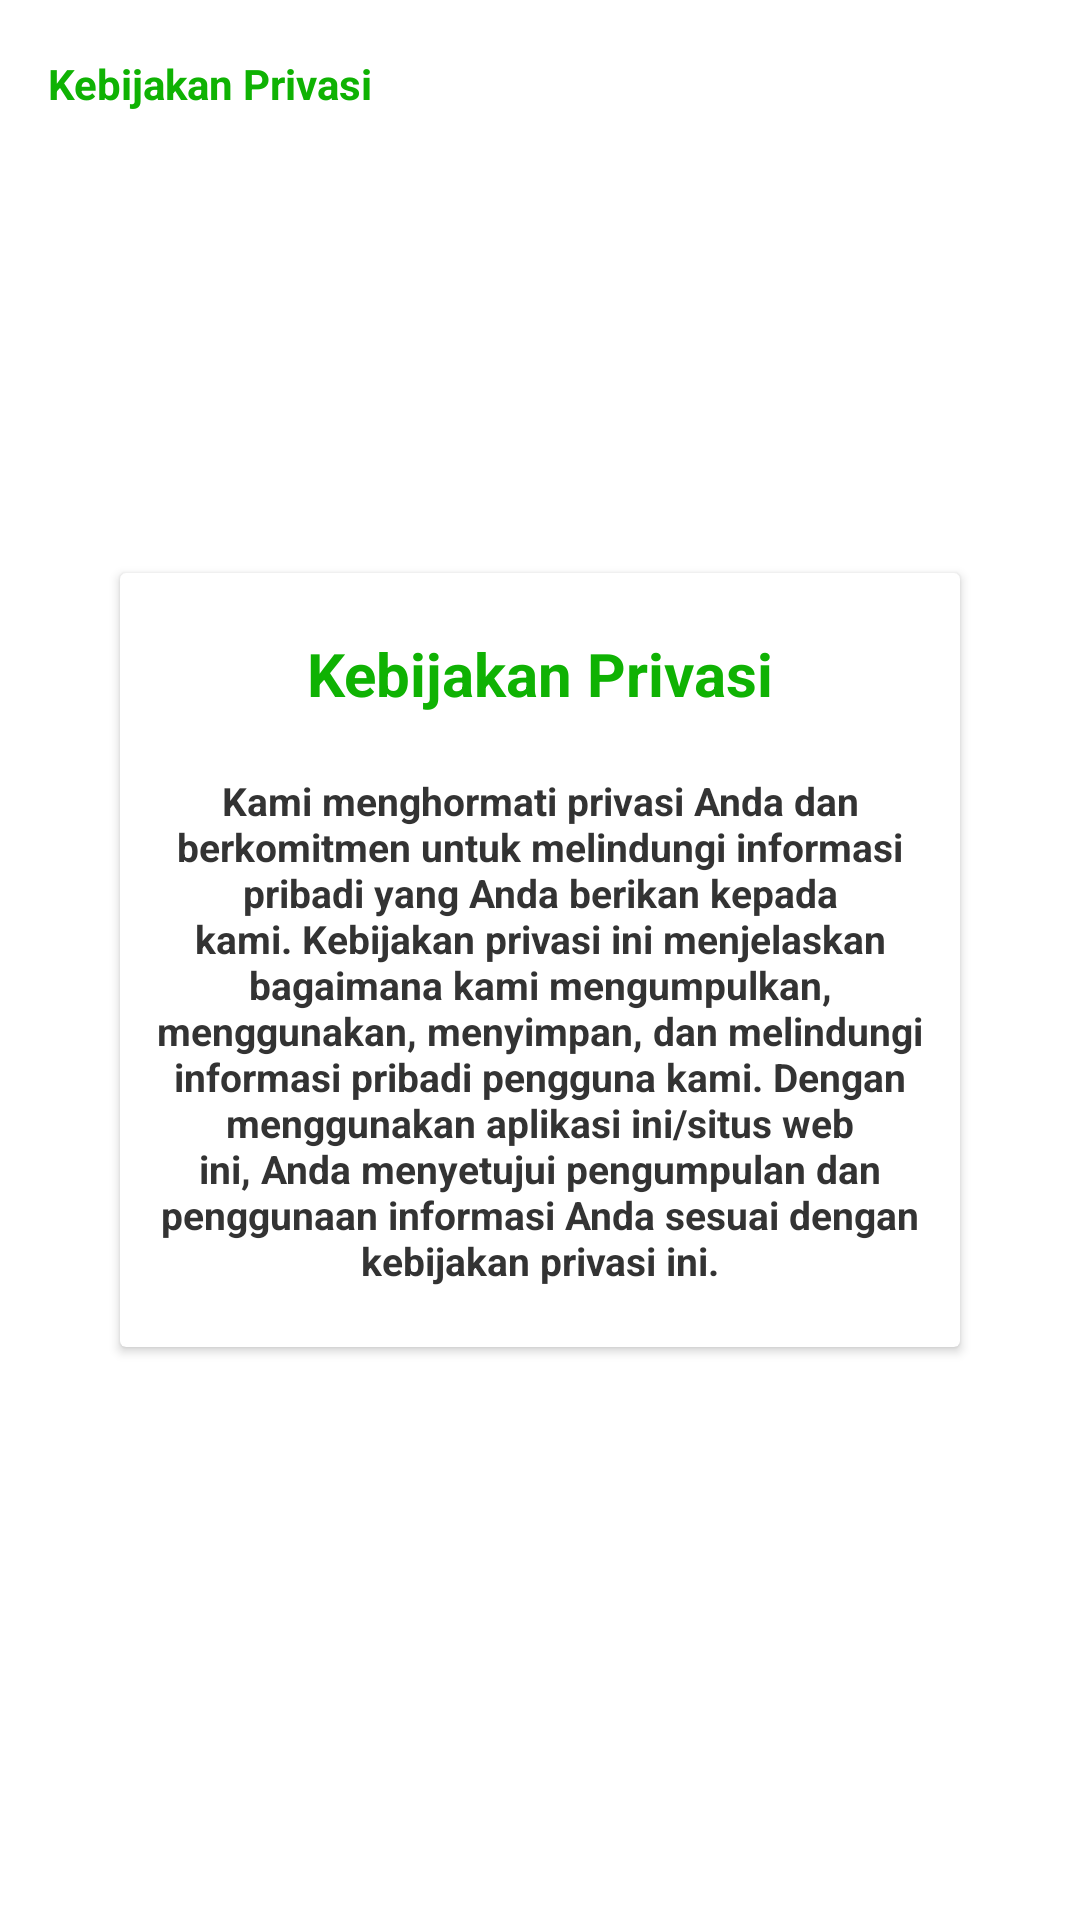

Layout XML and referenced resources for this Android screen:
<!-- AndroidManifest.xml: activity theme Theme.Hiazee -->
<!-- res/layout/activity_kebijakan_privasi.xml -->
<?xml version="1.0" encoding="utf-8"?>
<androidx.constraintlayout.widget.ConstraintLayout xmlns:android="http://schemas.android.com/apk/res/android"
    xmlns:app="http://schemas.android.com/apk/res-auto"
    xmlns:tools="http://schemas.android.com/tools"
    android:layout_width="match_parent"
    android:layout_height="match_parent"
    android:fitsSystemWindows="true"
    tools:context=".ui.activities.KebijakanPrivasiActivity">

    <com.google.android.material.appbar.AppBarLayout
        android:id="@+id/appbar"
        app:layout_constraintTop_toTopOf="parent"
        app:layout_constraintStart_toStartOf="parent"
        app:layout_constraintEnd_toEndOf="parent"
        android:layout_width="match_parent"
        android:layout_height="wrap_content"
        android:background="@color/white"
        android:fitsSystemWindows="true">

        <com.google.android.material.appbar.MaterialToolbar
            android:id="@+id/toolbar"
            android:layout_width="match_parent"
            android:layout_height="?attr/actionBarSize" >
            <TextView
                android:layout_width="match_parent"
                android:layout_height="match_parent"
                android:textStyle="bold"
                android:gravity="center_vertical"
                android:textColor="@color/main_green"
                android:text="Kebijakan Privasi" />

        </com.google.android.material.appbar.MaterialToolbar>

    </com.google.android.material.appbar.AppBarLayout>



        <androidx.cardview.widget.CardView
            android:layout_width="match_parent"
            android:layout_height="wrap_content"
            app:layout_constraintTop_toTopOf="parent"
            app:layout_constraintEnd_toEndOf="parent"
            app:layout_constraintStart_toStartOf="parent"
            android:layout_marginHorizontal="40dp"
            app:layout_constraintBottom_toBottomOf="parent">

            <androidx.constraintlayout.widget.ConstraintLayout
                android:paddingVertical="20dp"
                android:paddingHorizontal="10dp"
                android:layout_width="match_parent"
                android:layout_height="wrap_content">
                <TextView
                    android:id="@+id/kebijakanTitle"
                    android:layout_width="wrap_content"
                    android:layout_height="wrap_content"
                    android:text="Kebijakan Privasi"
                    app:layout_constraintTop_toTopOf="parent"
                    app:layout_constraintStart_toStartOf="parent"
                    app:layout_constraintEnd_toEndOf="parent"
                    android:textSize="20sp"
                    android:textColor="@color/main_green"
                    android:textStyle="bold" />

                <TextView
                    android:id="@+id/kebijakanIsi"
                    android:layout_width="wrap_content"
                    android:layout_height="wrap_content"
                    android:text="Kami menghormati privasi Anda dan berkomitmen untuk melindungi informasi pribadi yang Anda berikan kepada kami. Kebijakan privasi ini menjelaskan bagaimana kami mengumpulkan, menggunakan, menyimpan, dan melindungi informasi pribadi pengguna kami. Dengan menggunakan aplikasi ini/situs web ini, Anda menyetujui pengumpulan dan penggunaan informasi Anda sesuai dengan kebijakan privasi ini."
                    app:layout_constraintTop_toBottomOf="@id/kebijakanTitle"
                    android:layout_marginTop="20dp"
                    app:layout_constraintStart_toStartOf="parent"
                    app:layout_constraintEnd_toEndOf="parent"
                    android:textSize="13sp"
                    android:textAlignment="center"
                    android:textColor="@color/black_head"
                    android:textStyle="bold" />


            </androidx.constraintlayout.widget.ConstraintLayout>




        </androidx.cardview.widget.CardView>


</androidx.constraintlayout.widget.ConstraintLayout>
<!-- resources referenced by this layout -->
<resources>
  <color name="black_head">#333333</color>
  <color name="main_green">#0FB203</color>
  <color name="white">#FFFFFFFF</color>
  <style name="Theme.Hiazee" parent="Theme.MaterialComponents.DayNight.NoActionBar">
          
          <item name="colorPrimary">@color/main_green</item>
          <item name="colorPrimaryVariant">@color/main_green</item>
          <item name="colorOnPrimary">@color/white</item>
          
          <item name="colorSecondary">@color/teal_200</item>
          <item name="colorSecondaryVariant">@color/teal_700</item>
          <item name="colorOnSecondary">@color/black</item>
          
          <item name="android:statusBarColor">?attr/colorPrimaryVariant</item>
          
      </style>
  <color name="teal_200">#FF03DAC5</color>
  <color name="teal_700">#FF018786</color>
  <color name="black">#FF000000</color>
</resources>
